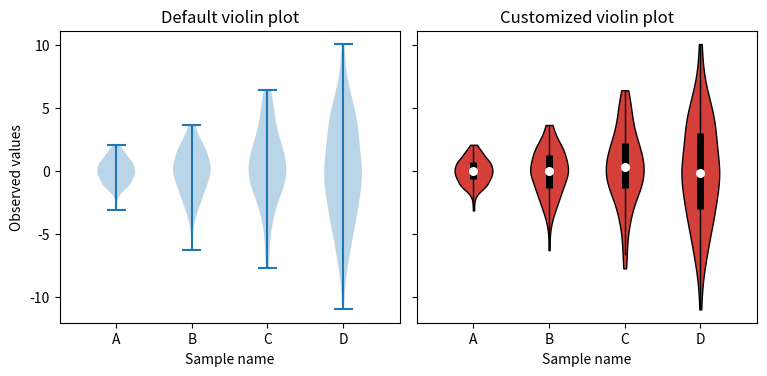

Reproduce this figure in Python.
import matplotlib.pyplot as plt
import numpy as np


def adjacent_values(vals, q1, q3):
    upper_adjacent_value = q3 + (q3 - q1) * 1.5
    upper_adjacent_value = np.clip(upper_adjacent_value, q3, vals[-1])

    lower_adjacent_value = q1 - (q3 - q1) * 1.5
    lower_adjacent_value = np.clip(lower_adjacent_value, vals[0], q1)
    return lower_adjacent_value, upper_adjacent_value


def set_axis_style(ax, labels):
    ax.set_xticks(np.arange(1, len(labels) + 1), labels=labels)
    ax.set_xlim(0.25, len(labels) + 0.75)
    ax.set_xlabel("Sample name")


# create test data
np.random.seed(19680801)
data = [sorted(np.random.normal(0, std, 100)) for std in range(1, 5)]

fig, (ax1, ax2) = plt.subplots(nrows=1, ncols=2, figsize=(9, 4), sharey=True)

ax1.set_title("Default violin plot")
ax1.set_ylabel("Observed values")
ax1.violinplot(data)

ax2.set_title("Customized violin plot")
parts = ax2.violinplot(data, showmeans=False, showmedians=False, showextrema=False)

for pc in parts["bodies"]:
    pc.set_facecolor("#D43F3A")
    pc.set_edgecolor("black")
    pc.set_alpha(1)

quartile1, medians, quartile3 = np.percentile(data, [25, 50, 75], axis=1)
whiskers = np.array(
    [
        adjacent_values(sorted_array, q1, q3)
        for sorted_array, q1, q3 in zip(data, quartile1, quartile3)
    ]
)
whiskers_min, whiskers_max = whiskers[:, 0], whiskers[:, 1]

inds = np.arange(1, len(medians) + 1)
ax2.scatter(inds, medians, marker="o", color="white", s=30, zorder=3)
ax2.vlines(inds, quartile1, quartile3, color="k", linestyle="-", lw=5)
ax2.vlines(inds, whiskers_min, whiskers_max, color="k", linestyle="-", lw=1)

# set style for the axes
labels = ["A", "B", "C", "D"]
for ax in [ax1, ax2]:
    set_axis_style(ax, labels)

plt.subplots_adjust(bottom=0.15, wspace=0.05)
plt.show()
